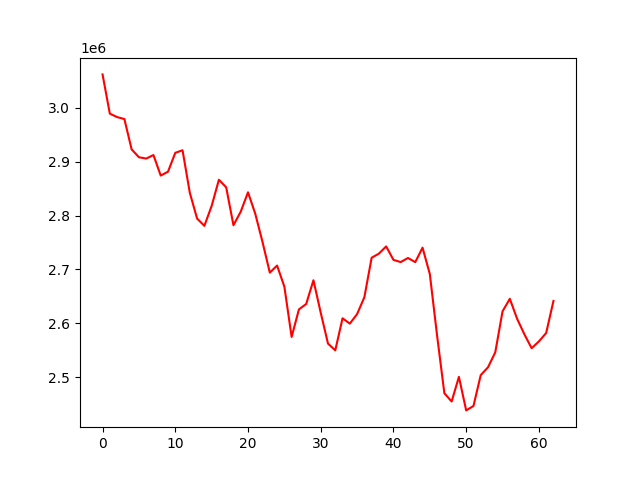

The data file committed next to this chart (first rows):
, 0
0, 3061658
1, 2988948
2, 2982509
3, 2978939
4, 2922698
5, 2908093
6, 2905639
7, 2912115
8, 2874137
9, 2881282
10, 2916220
11, 2921052
12, 2842132
13, 2794460
14, 2780901
15, 2817778
16, 2866346
17, 2852311
18, 2782062
19, 2807162
20, 2843100
21, 2803335
22, 2750731
23, 2694185
24, 2707244
25, 2668197
26, 2574923
27, 2625974
28, 2635989
29, 2680011
30, 2619872
31, 2562598
32, 2550115
33, 2609523
34, 2599623
35, 2617280
36, 2648593
37, 2721762
38, 2729417
39, 2742767
40, 2717816
41, 2713709
42, 2721330
43, 2713619
44, 2740494
45, 2691547
46, 2577430
47, 2470636
48, 2455238
49, 2500914
50, 2438751
51, 2446886
52, 2504129
53, 2518668
54, 2546466
55, 2622416
56, 2645652
57, 2608738
58, 2579946
59, 2554033
... 3 more rows
